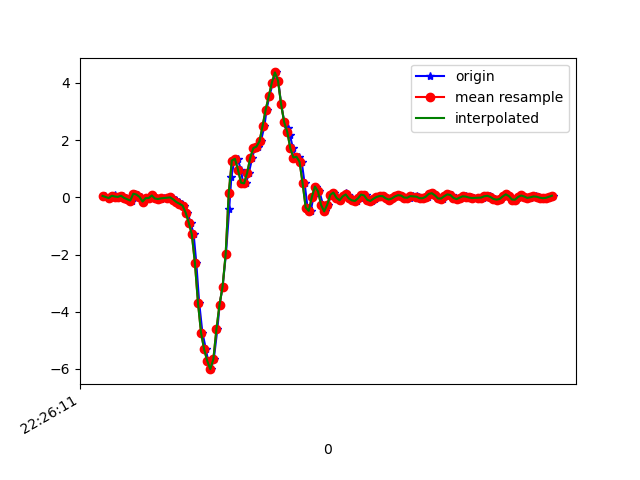

The data file committed next to this chart (first rows):
1617747971679, 443608376464880, 0.04956082, 0.17539604, -0.047550473
1617747971708, 443608395486960, -0.02741, -0.009085, -0.008455
1617747971728, 443608414533856, 0.04467, -0.06528, -0.03045
1617747971738, 443608433555936, 0.06789, 0.14, -0.02922
1617747971755, 443608452602832, 0.02757, -0.1826, 0.003762
1617747971774, 443608471649392, 0.01535, -0.05918, -0.04755
1617747971793, 443608490673792, 0.05567, 0.04223, -0.003568
1617747971812, 443608509723040, -0.0213, -0.174, -0.028
1617747971831, 443608528747424, -0.0665, 0.2194, -0.028
1617747971853, 443608547771872, -0.1117, -0.04085, -0.009677
1617747971873, 443608566821088, 0.1265, -0.0213, -0.04022
1617747971888, 443608585824896, 0.09599, 0.1082, -0.02922
1617747971907, 443608604872800, 0.01535, -0.3035, 0.007427
1617747971926, 443608623895840, -0.1484, 0.05322, -0.08176
1617747971950, 443608642918912, -0.02863, 0.2829, -0.0561
1617747971964, 443608661966784, -0.02619, -0.1508, -0.07932
1617747971983, 443608680978304, 0.06544, 0.212, -0.1038
1617747972002, 443608700000768, -0.04085, -0.02497, -0.06221
1617747972023, 443608719048032, -0.06039, 0.1326, -0.07443
1617747972040, 443608738070528, -0.04818, -0.07872, -0.06588
1617747972059, 443608757117792, -0.02252, -0.05795, -0.07565
1617747972083, 443608776132608, -0.01397, 0.006797, -0.08176
1617747972103, 443608795154752, 0.0068, 0.02757, -0.07809
1617747972116, 443608814176896, -0.01153, -0.004198, -0.07076
1617747972135, 443608833223872, -0.07628, -0.04452, -0.05977
1617747972154, 443608852245952, -0.1667, -0.0775, -0.06221
1617747972176, 443608871292864, -0.2253, -0.1105, -0.0561
1617747972192, 443608890427161, -0.2889, -0.2278, 0.01598
1617747972212, 443608909448537, -0.5344, -0.4013, 0.1663
1617747972232, 443608928494809, -0.8814, -0.565, 0.352
1617747972252, 443608947516185, -1.296, -0.9022, 0.6305
1617747972269, 443608966562393, -2.281, -1.618, 1.061
1617747972288, 443608985573209, -3.686, -2.547, 1.332
1617747972309, 443609004619097, -4.736, -3.365, 1.432
1617747972332, 443609023640153, -5.315, -4.031, 1.415
1617747972345, 443609042661273, -5.715, -4.602, 1.136
1617747972364, 443609061707097, -6.009, -5.083, 0.7001
1617747972383, 443609080724569, -5.661, -5.487, 0.2628
1617747972406, 443609099770393, -4.613, -5.364, -0.03289
1617747972421, 443609118791321, -3.752, -4.941, -0.2772
1617747972440, 443609137837081, -3.124, -4.467, -0.4862
1617747972462, 443609156858073, -1.98, -3.913, -0.4752
1617747972483, 443609175887769, -0.4061, -3.131, -0.4348
1617747972497, 443609194908313, 0.7081, -2.185, -0.5924
1617747972516, 443609213953625, 1.285, -1.266, -0.6438
1617747972538, 443609232974169, 1.349, -0.499, -0.5167
1617747972559, 443609252019481, 0.9646, 0.1436, -0.3457
1617747972573, 443609271040089, 0.5102, 0.7447, -0.1758
1617747972592, 443609290019161, 0.4869, 1.23, -0.06343
1617747972611, 443609309038169, 0.8632, 1.462, -0.028
1617747972633, 443609328081881, 1.387, 1.663, 0.03186
1617747972649, 443609347100761, 1.723, 2.012, 0.07829
1617747972668, 443609366144601, 1.773, 2.31, 0.1198
1617747972689, 443609385172953, 1.963, 2.48, 0.176
1617747972712, 443609404216921, 2.499, 2.764, 0.2322
1617747972726, 443609423236057, 3.065, 3.084, 0.0734
1617747972744, 443609442280025, 3.538, 3.163, -0.1184
1617747972767, 443609461299161, 4.004, 3.114, -0.3151
1617747972784, 443609480348761, 4.367, 3.174, -0.5069
1617747972802, 443609499368025, 4.085, 3.204, -0.6743
1617747972820, 443609518412121, 3.266, 3.051, -0.7562
... 93 more rows
